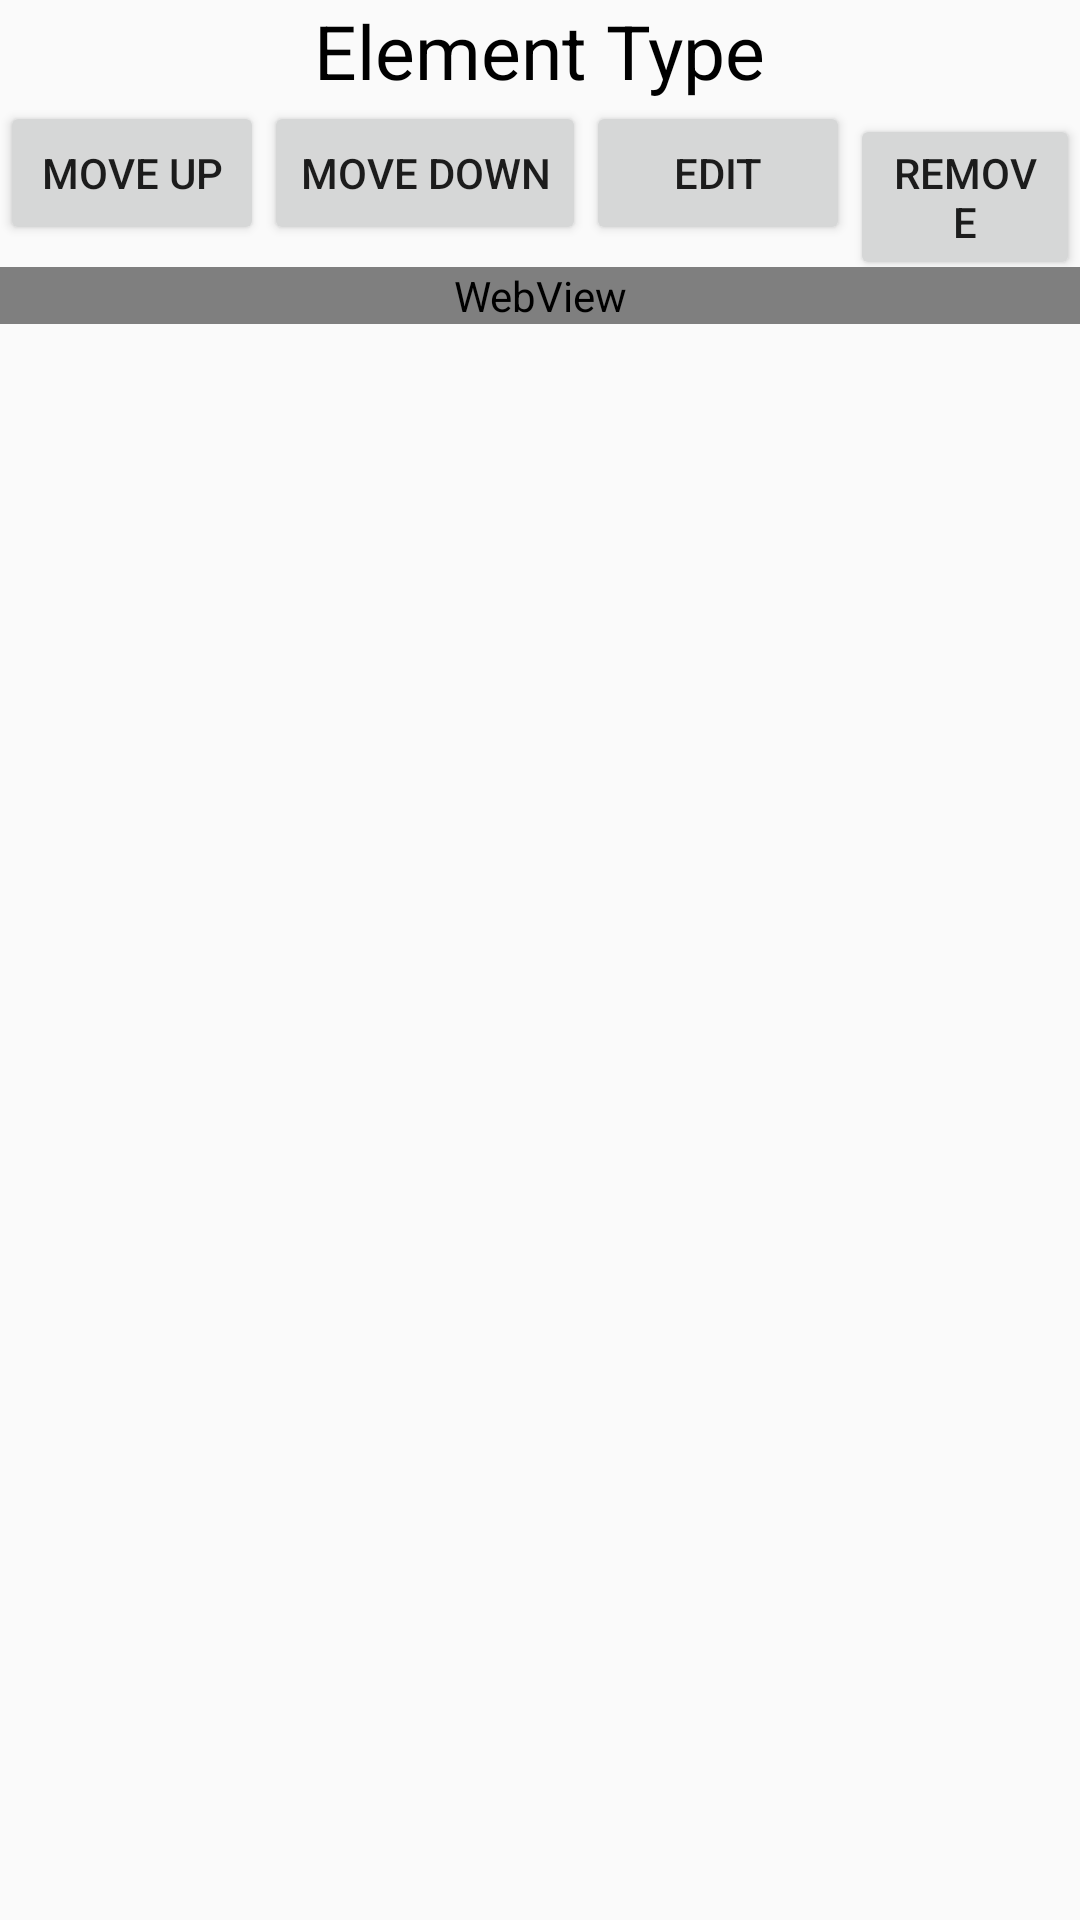

The Android layout XML behind this screen, and the referenced resources:
<!-- AndroidManifest.xml: application theme AppTheme -->
<!-- res/layout/element_edit_module.xml -->
<?xml version="1.0" encoding="utf-8"?>
<LinearLayout xmlns:android="http://schemas.android.com/apk/res/android"
              android:orientation="vertical"
              android:layout_width="match_parent"
              android:layout_height="match_parent"
              android:layout_margin="5sp"
              android:id="@+id/elementModule">

    <TextView
        android:layout_gravity="center"
        android:layout_width="wrap_content"
        android:layout_height="wrap_content"
        android:textSize="25sp"
        android:textColor="#000000"
        android:text="Element Type"
        android:id="@+id/typeTextView"/>

    <LinearLayout android:orientation="horizontal"
                  android:layout_width="wrap_content"
                  android:layout_height="wrap_content"
                  android:layout_gravity="center">

        <Button android:id="@+id/upButton"
                android:text="Move Up"
                android:layout_width="wrap_content"
                android:layout_height="wrap_content"/>
        <Button android:id="@+id/downButton"
                android:text="Move Down"
                android:layout_width="wrap_content"
                android:layout_height="wrap_content"/>
        <Button android:id="@+id/editButton"
                android:text="Edit"
                android:layout_width="wrap_content"
                android:layout_height="wrap_content"/>
        <Button android:id="@+id/removeButton"
                android:text="Remove"
                android:layout_width="wrap_content"
                android:layout_height="wrap_content"/>
    </LinearLayout>

    <WebView
        android:layout_width="match_parent"
        android:layout_height="wrap_content"
        android:id="@+id/elementWebView"/>
</LinearLayout>
<!-- resources referenced by this layout -->
<resources>
  <style name="AppTheme" parent="Theme.AppCompat.Light.DarkActionBar">
          
          <item name="colorPrimary">@color/colorPrimary</item>
          <item name="colorPrimaryDark">@color/colorPrimaryDark</item>
          <item name="colorAccent">@color/colorAccent</item>
      </style>
  <color name="colorPrimary">#2990EA</color>
  <color name="colorPrimaryDark">#1C65A0</color>
  <color name="colorAccent">#FF8F17</color>
</resources>
